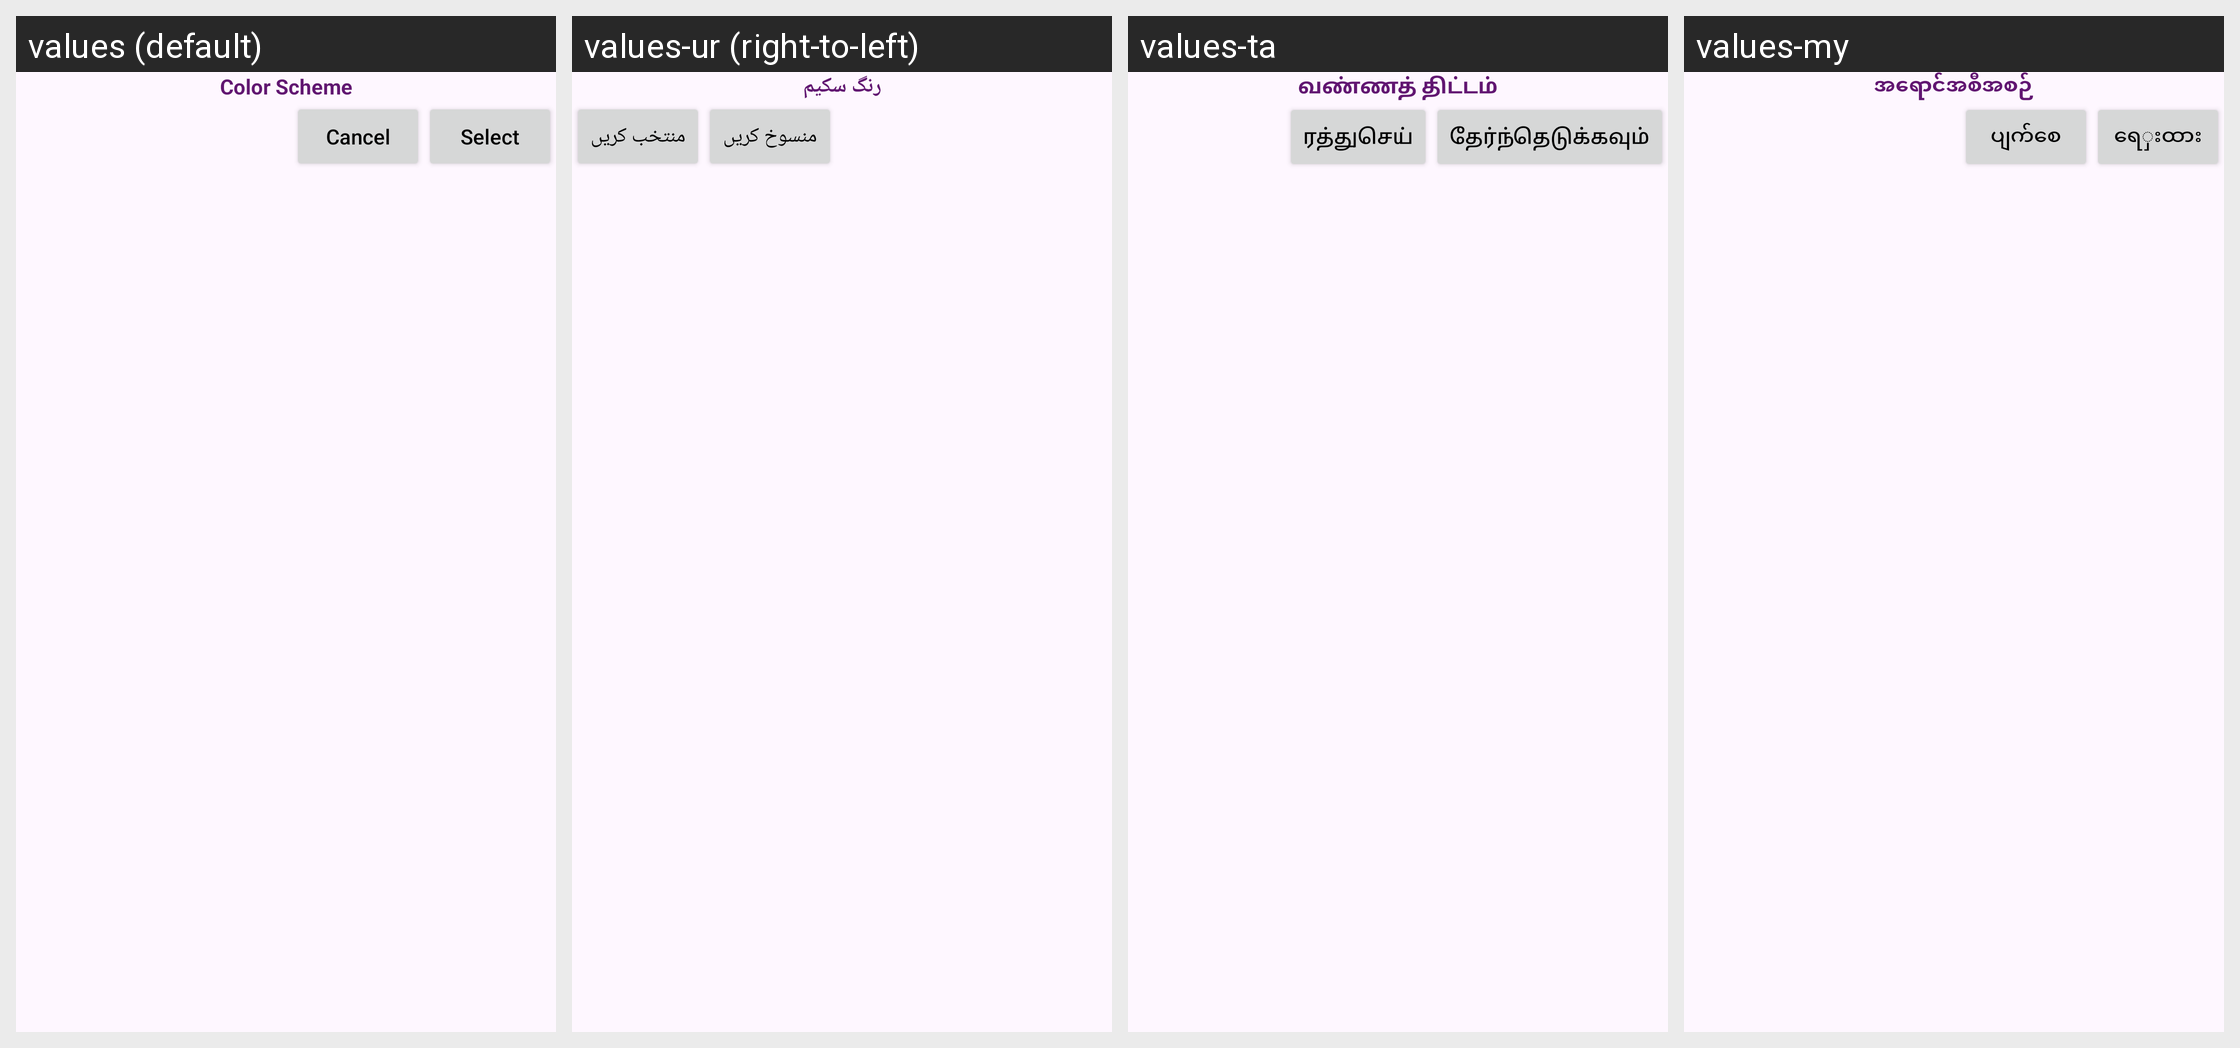

For this localized Android screen grid, give each drawn string resource with its value in every locale shown.
Android screen res/layout/color_scheme_dialog_layout.xml rendered under 4 locales, left to right: values (default), values-ur (right-to-left), values-ta, values-my. Device: Nexus 5 (rendered at 1080×1920; each locale shown at half size, 540×960, under a caption strip naming it); theme Theme.ToDoList.
Other locales in the repository, not shown: values-af, values-ar, values-bg, values-bho, values-bn, values-cs, values-da, values-de, values-el, values-es, values-fa, values-fi, values-fr, values-gn, values-ha, values-hi, values-hu, values-id, values-it, values-iw, values-ja, values-ko, values-mr, values-ms, values-nl, values-om, values-pl, values-pt, values-qu, values-ro, values-ru, values-sr, values-sv, values-sw, values-te, values-th, values-tl, values-tr, values-uk, values-vi, values-yo, values-zh-rCN, values-zh-rTW, values-zu.
Strings drawn on this screen, with the default value and each locale's value (text and hints the layout hard-codes, and strings that could not be matched under every locale, appear in the picture but are not listed):

color_scheme_text
  values: Color Scheme
  values-ur: رنگ سکیم
  values-ta: வண்ணத் திட்டம்
  values-my: အရောင်အစီအစဉ်

select_text
  values: Select
  values-ur: منتخب کریں
  values-ta: தேர்ந்தெடுக்கவும்
  values-my: ရေှးထား

cancel_text
  values: Cancel
  values-ur: منسوخ کریں
  values-ta: ரத்துசெய்
  values-my: ပျက်စေ
